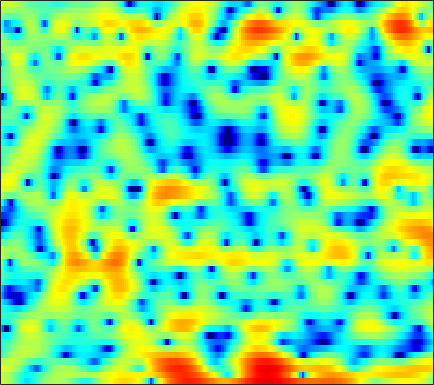

Values plotted in this chart, from the file beside it:
3.0356, 2.737, 2.2577, 1.6724, 1.1348, 0.30195, -0.66745, -1.4789, -2.6545, -3.9358, -5.1839, -5.8966, -6.3339, -5.9691, -5.3204, -4.2054, -3.0386, -2.2332, -1.2701, -0.44963, 0.22678, 0.64253, 1.0665, 1.3708
2.725, 2.49, 2.065, 1.508, 1.011, 0.247, -0.6249, -1.336, -2.315, -3.263, -4.073, -4.522, -4.826, -4.769, -4.517, -3.995, -3.35, -2.82, -2.105, -1.404, -0.7313, -0.266, 0.303, 0.8036
3.794, 3.702, 3.49, 3.164, 2.847, 2.31, 1.656, 1.079, 0.1964, -0.829, -2.021, -3.06, -4.647, -6.518, -8.132, -10.36, -11.62, -11.06, -8.94, -6.607, -4.605, -3.351, -1.982, -0.9022
1.571, 1.882, 2.221, 2.46, 2.552, 2.567, 2.444, 2.266, 1.9, 1.397, 0.759, 0.1982, -0.6303, -1.505, -2.143, -2.843, -3.235, -3.298, -3.076, -2.642, -2.149, -1.813, -1.466, -1.239
-3.942, -2.631, -1.212, -0.09427, 0.5759, 1.283, 1.81, 2.091, 2.343, 2.466, 2.48, 2.432, 2.302, 2.112, 1.932, 1.668, 1.376, 1.133, 0.7731, 0.3524, -0.1547, -0.6187, -1.38, -2.351
-4.7, -3.692, -2.484, -1.429, -0.7369, 0.06055, 0.73, 1.148, 1.614, 1.966, 2.214, 2.339, 2.421, 2.42, 2.361, 2.212, 1.98, 1.75, 1.373, 0.9067, 0.3435, -0.1522, -0.9158, -1.802
-3.933, -3.493, -2.859, -2.189, -1.676, -0.9904, -0.3158, 0.1537, 0.7221, 1.214, 1.615, 1.85, 2.069, 2.177, 2.188, 2.115, 1.941, 1.75, 1.425, 1.024, 0.5682, 0.1976, -0.3235, -0.8643
-5.311, -5.449, -5.346, -4.801, -4.119, -2.98, -1.745, -0.8488, 0.2378, 1.151, 1.874, 2.286, 2.667, 2.861, 2.881, 2.756, 2.462, 2.145, 1.613, 0.9873, 0.3281, -0.1537, -0.7269, -1.18
-8.453, -11.52, -20.71, -19.56, -11.56, -6.246, -2.938, -1.123, 0.7381, 2.126, 3.142, 3.69, 4.157, 4.346, 4.303, 3.994, 3.382, 2.702, 1.465, -0.2245, -2.428, -4.383, -6.863, -7.48
-4.194, -4.418, -4.519, -4.171, -3.6, -2.538, -1.339, -0.4581, 0.6224, 1.544, 2.297, 2.735, 3.154, 3.364, 3.375, 3.174, 2.703, 2.153, 1.127, -0.272, -2.037, -3.508, -5.142, -5.43
-3.294, -3.302, -3.303, -3.234, -3.125, -2.901, -2.572, -2.27, -1.786, -1.256, -0.6989, -0.2884, 0.2316, 0.6765, 0.9504, 1.214, 1.351, 1.371, 1.297, 1.145, 0.9459, 0.8088, 0.6882, 0.6739
-3.726, -4.136, -4.723, -5.335, -5.79, -6.328, -6.72, -6.849, -6.734, -6.228, -5.373, -4.617, -3.526, -2.461, -1.706, -0.7979, -0.007699, 0.5016, 1.083, 1.566, 1.967, 2.221, 2.504, 2.731
-5.181, -6.252, -7.757, -9.368, -10.63, -12.52, -14.88, -17.09, -19.8, -18.1, -13.86, -11.13, -8.241, -5.997, -4.612, -3.051, -1.735, -0.8583, 0.1755, 1.09, 1.9, 2.439, 3.064, 3.568
-7.552, -9.852, -13.32, -16.37, -17.37, -17.29, -17.09, -17.15, -17, -15.68, -13.35, -11.52, -9.343, -7.584, -6.49, -5.232, -4.092, -3.232, -2.014, -0.7459, 0.5291, 1.436, 2.545, 3.489
-6.311, -8.615, -12.1, -14.97, -15.2, -13.75, -12.09, -11.1, -10.04, -9.226, -8.519, -8.166, -7.889, -7.983, -8.369, -9.311, -10.4, -10.6, -8.843, -5.814, -2.896, -1.033, 1.027, 2.667
-2.486, -3.417, -4.541, -5.396, -5.824, -6.127, -6.164, -6.094, -5.941, -5.793, -5.762, -5.846, -6.204, -6.921, -7.778, -9.416, -11.42, -12.29, -10.64, -7.272, -4.172, -2.238, -0.1071, 1.608
-1.212, -1.985, -2.925, -3.694, -4.12, -4.423, -4.505, -4.447, -4.29, -4.119, -3.999, -3.94, -3.962, -4.076, -4.179, -4.324, -4.328, -4.175, -3.703, -2.941, -1.976, -1.183, -0.1065, 0.9472
-0.8742, -2.304, -4.338, -6.102, -6.808, -6.596, -5.57, -4.66, -3.577, -2.703, -2.092, -1.762, -1.496, -1.358, -1.31, -1.308, -1.347, -1.349, -1.328, -1.258, -1.137, -0.9837, -0.6872, -0.198
1.02, -1.098, -4.92, -10.73, -14.81, -9.832, -5.428, -3.333, -1.439, -0.242, 0.4918, 0.7951, 0.9713, 0.9145, 0.7463, 0.4381, 0.04256, -0.2975, -0.8007, -1.39, -2.141, -2.872, -4.097, -5.371
3.127, 2.203, 1.03, 0.1157, -0.2623, -0.3223, -0.01434, 0.3094, 0.6897, 0.8998, 0.9023, 0.7179, 0.2682, -0.4605, -1.175, -2.273, -3.428, -4.235, -5.058, -5.535, -5.899, -6.344, -7.455, -9.364
1.974, 1.751, 1.515, 1.339, 1.239, 1.134, 1.041, 0.9481, 0.7374, 0.3853, -0.2018, -0.8139, -1.946, -3.466, -4.938, -7.605, -11.43, -15.7, -21.12, -15.19, -10.61, -8.364, -6.155, -4.378
-2.061, -1.554, -0.9654, -0.5063, -0.2497, -0.02319, 0.06908, 0.03386, -0.1781, -0.6132, -1.315, -2.007, -3.206, -4.709, -6.014, -8.003, -9.98, -11.13, -11.62, -10.47, -8.327, -6.567, -4.292, -2.173
-7.353, -6.152, -4.875, -3.836, -3.187, -2.479, -2.004, -1.797, -1.763, -2.016, -2.546, -3.162, -4.269, -5.76, -7.107, -9.152, -11.22, -12.24, -11.93, -9.922, -7.302, -5.36, -2.96, -0.8118
-11.87, -11.21, -9.844, -8.238, -7.065, -5.707, -4.656, -4.071, -3.556, -3.352, -3.483, -3.821, -4.619, -5.872, -7.184, -9.623, -13.22, -16.41, -15.67, -10.65, -6.712, -4.379, -1.831, 0.2735
-30.57, -27.16, -17.64, -13.22, -11.01, -8.826, -7.2, -6.24, -5.234, -4.527, -4.112, -3.974, -3.999, -4.221, -4.498, -4.87, -5.132, -5.118, -4.652, -3.699, -2.433, -1.387, 0.003759, 1.329
-13.05, -13.43, -13.08, -12.12, -11.22, -9.936, -8.528, -7.51, -6.269, -5.178, -4.28, -3.718, -3.127, -2.695, -2.444, -2.155, -1.867, -1.62, -1.213, -0.7097, -0.119, 0.3757, 1.082, 1.803
-7.944, -9.236, -10.99, -12.56, -13.17, -12.45, -10.39, -8.652, -6.546, -4.822, -3.434, -2.596, -1.701, -1.02, -0.6097, -0.2, 0.1166, 0.3114, 0.5147, 0.6903, 0.865, 1.004, 1.23, 1.534
-3.313, -5.011, -7.965, -12.3, -16.26, -14.58, -9.442, -6.734, -4.169, -2.337, -0.9934, -0.2352, 0.5379, 1.114, 1.425, 1.715, 1.846, 1.838, 1.689, 1.374, 0.9127, 0.4918, -0.08585, -0.4914
1.761, 1.061, 0.09549, -0.7156, -1.111, -1.205, -0.8722, -0.4813, 0.06626, 0.5332, 0.8783, 1.063, 1.284, 1.504, 1.646, 1.803, 1.819, 1.69, 1.268, 0.4734, -0.8086, -2.178, -4.812, -8.832
3.726, 3.725, 3.599, 3.378, 3.172, 2.854, 2.41, 1.999, 1.277, 0.2848, -0.9383, -1.845, -2.731, -2.776, -2.288, -1.463, -0.8209, -0.5976, -0.7292, -1.366, -2.495, -3.67, -5.601, -7.64
3.949, 4.359, 4.691, 4.777, 4.694, 4.354, 3.735, 3.026, 1.655, -0.4016, -3.554, -7.324, -18.52, -14.57, -8.38, -4.522, -2.658, -1.999, -1.831, -2.309, -3.334, -4.369, -5.927, -7.385
2.413, 3.045, 3.707, 4.141, 4.296, 4.266, 3.964, 3.535, 2.693, 1.56, 0.1886, -0.8555, -1.916, -2.26, -2.096, -1.704, -1.444, -1.487, -1.938, -2.897, -4.431, -6.032, -9.039, -13.94
-0.7506, 0.269, 1.406, 2.273, 2.749, 3.163, 3.329, 3.321, 3.148, 2.829, 2.411, 2.077, 1.636, 1.214, 0.922, 0.4932, -0.02331, -0.5213, -1.392, -2.535, -3.957, -5.223, -7.066, -8.883
-3.627, -2.096, -0.5268, 0.65, 1.337, 2.049, 2.55, 2.818, 3.039, 3.122, 3.095, 3.002, 2.795, 2.486, 2.19, 1.69, 1.039, 0.4403, -0.5073, -1.64, -2.944, -4.006, -5.466, -6.872
-3.289, -2.327, -1.222, -0.2901, 0.3143, 1.022, 1.656, 2.066, 2.534, 2.903, 3.157, 3.264, 3.29, 3.179, 2.985, 2.582, 1.993, 1.42, 0.4699, -0.7118, -2.147, -3.396, -5.36, -7.658
-2.38, -2.243, -2.033, -1.737, -1.415, -0.8342, -0.0912, 0.5224, 1.351, 2.116, 2.75, 3.125, 3.469, 3.624, 3.611, 3.414, 3.012, 2.565, 1.751, 0.6721, -0.7098, -1.985, -4.074, -6.732
-3.181, -3.961, -5.2, -6.402, -6.822, -6.126, -4.378, -2.869, -1.03, 0.4904, 1.696, 2.412, 3.131, 3.6, 3.812, 3.9, 3.772, 3.535, 3.028, 2.296, 1.331, 0.4546, -0.8925, -2.426
-4.305, -5.7, -8.507, -13.46, -20.08, -15.77, -9.065, -6.022, -3.211, -1.222, 0.2474, 1.107, 2.01, 2.695, 3.078, 3.432, 3.601, 3.607, 3.458, 3.126, 2.615, 2.121, 1.33, 0.4163
-3.353, -3.907, -4.764, -5.525, -5.811, -5.561, -4.733, -3.924, -2.84, -1.866, -1.015, -0.447, 0.2796, 0.9903, 1.492, 2.103, 2.612, 2.902, 3.136, 3.186, 3.051, 2.826, 2.369, 1.748
-1.869, -1.878, -1.966, -2.08, -2.166, -2.249, -2.322, -2.407, -2.619, -2.936, -3.243, -3.33, -3.01, -2.141, -1.232, 0.04397, 1.207, 1.926, 2.649, 3.105, 3.309, 3.301, 3.1, 2.689
-1.204, -1.053, -0.9208, -0.8644, -0.8829, -1.055, -1.438, -1.961, -3.08, -4.956, -8.129, -11.96, -15.87, -9.384, -5.652, -2.314, -0.1028, 1.073, 2.192, 2.91, 3.313, 3.44, 3.416, 3.178
-2.55, -2.4, -2.038, -1.573, -1.23, -0.9068, -0.8625, -1.049, -1.654, -2.716, -4.162, -5.192, -5.544, -4.309, -2.875, -1.07, 0.332, 1.109, 1.831, 2.268, 2.5, 2.583, 2.584, 2.477
-8.031, -8.119, -6.488, -4.199, -2.682, -1.081, 0.01004, 0.5543, 0.9525, 1.093, 1.076, 1.055, 1.083, 1.213, 1.369, 1.523, 1.54, 1.438, 1.131, 0.7033, 0.2974, 0.1067, 0.07231, 0.2507
-13.69, -14.98, -9.587, -5.114, -2.746, -0.4586, 1.165, 2.042, 2.864, 3.376, 3.656, 3.731, 3.676, 3.473, 3.18, 2.582, 1.67, 0.7116, -1.028, -3.42, -6.33, -7.946, -7.137, -4.72
-4.668, -4.22, -3.165, -1.781, -0.7098, 0.6137, 1.726, 2.39, 3.076, 3.518, 3.736, 3.755, 3.605, 3.233, 2.79, 1.977, 0.8336, -0.3071, -2.308, -5.039, -8.553, -10.67, -9.507, -6.51
-2.85, -2.235, -1.396, -0.5315, 0.1103, 0.9098, 1.596, 2.02, 2.434, 2.673, 2.727, 2.658, 2.422, 2.014, 1.627, 0.9807, 0.2059, -0.4403, -1.366, -2.278, -3.007, -3.328, -3.358, -3.013
-2.378, -1.802, -1.009, -0.2268, 0.3327, 0.9906, 1.514, 1.806, 2.021, 2.047, 1.893, 1.669, 1.242, 0.7407, 0.3461, -0.1784, -0.6308, -0.9096, -1.201, -1.404, -1.508, -1.518, -1.456, -1.32
-2.928, -2.273, -1.182, -0.07037, 0.6726, 1.487, 2.051, 2.29, 2.376, 2.171, 1.683, 1.127, 0.185, -0.89, -1.693, -2.477, -2.756, -2.637, -2.2, -1.673, -1.22, -0.9546, -0.7105, -0.5636
-8.18, -5.211, -1.969, 0.3214, 1.56, 2.736, 3.446, 3.684, 3.691, 3.28, 2.427, 1.44, -0.4317, -3.233, -6.212, -11.12, -10.66, -7.319, -4.044, -2.035, -0.89, -0.4453, -0.2731, -0.4751
-4.567, -2.818, -0.4634, 1.343, 2.345, 3.282, 3.853, 4.045, 4.002, 3.629, 2.877, 2.054, 0.5099, -1.518, -3.343, -5.399, -5.411, -4.199, -2.409, -1.101, -0.4185, -0.3237, -0.7589, -1.967
0.91, 0.8811, 1.054, 1.343, 1.565, 1.809, 1.957, 2.032, 1.997, 1.851, 1.571, 1.272, 0.7719, 0.2026, -0.208, -0.5815, -0.7293, -0.6767, -0.503, -0.3663, -0.3888, -0.5793, -1.149, -2.147
1.814, 1.258, 0.6146, 0.1045, -0.2006, -0.5008, -0.7045, -0.7684, -0.6929, -0.5037, -0.2274, -0.03751, 0.2047, 0.3338, 0.4049, 0.4161, 0.3812, 0.34, 0.2839, 0.2093, 0.1073, 0.004225, -0.1821, -0.4218
1.156, -0.0159, -1.411, -2.552, -3.283, -4.18, -4.962, -5.392, -5.166, -4.052, -2.549, -1.478, -0.3355, 0.4585, 0.8162, 0.9977, 0.9437, 0.7736, 0.4735, 0.2304, 0.153, 0.2452, 0.554, 0.9807
-1.368, -4.314, -7.852, -8.586, -8.14, -8.45, -10.91, -15.7, -23.3, -9.523, -4.288, -1.907, 0.1236, 1.298, 1.679, 1.682, 1.094, 0.2808, -1.271, -2.994, -3.708, -2.96, -1.006, 0.9235
-2.06, -5.304, -9.461, -9.17, -7.487, -6.031, -5.531, -5.304, -4.542, -3.024, -1.277, -0.104, 1.034, 1.649, 1.762, 1.412, 0.385, -0.9148, -3.665, -8.308, -13.02, -8.921, -3.683, -0.3893
0.3431, -0.4284, -1.256, -1.686, -1.754, -1.633, -1.4, -1.195, -0.8, -0.3463, 0.1096, 0.4146, 0.6958, 0.7642, 0.6828, 0.3221, -0.2745, -0.8678, -1.734, -2.463, -2.704, -2.436, -1.622, -0.6039
1.592, 1.505, 1.345, 1.182, 1.077, 0.9564, 0.8747, 0.8168, 0.7254, 0.6249, 0.5097, 0.3915, 0.2144, -0.003489, -0.2089, -0.5115, -0.8334, -1.077, -1.371, -1.598, -1.701, -1.697, -1.589, -1.418
2.854, 3.02, 3.108, 3.067, 2.963, 2.738, 2.418, 2.13, 1.654, 1.103, 0.4955, 0.02152, -0.6023, -1.151, -1.501, -1.819, -2.021, -2.1, -2.17, -2.236, -2.356, -2.498, -2.767, -3.101
